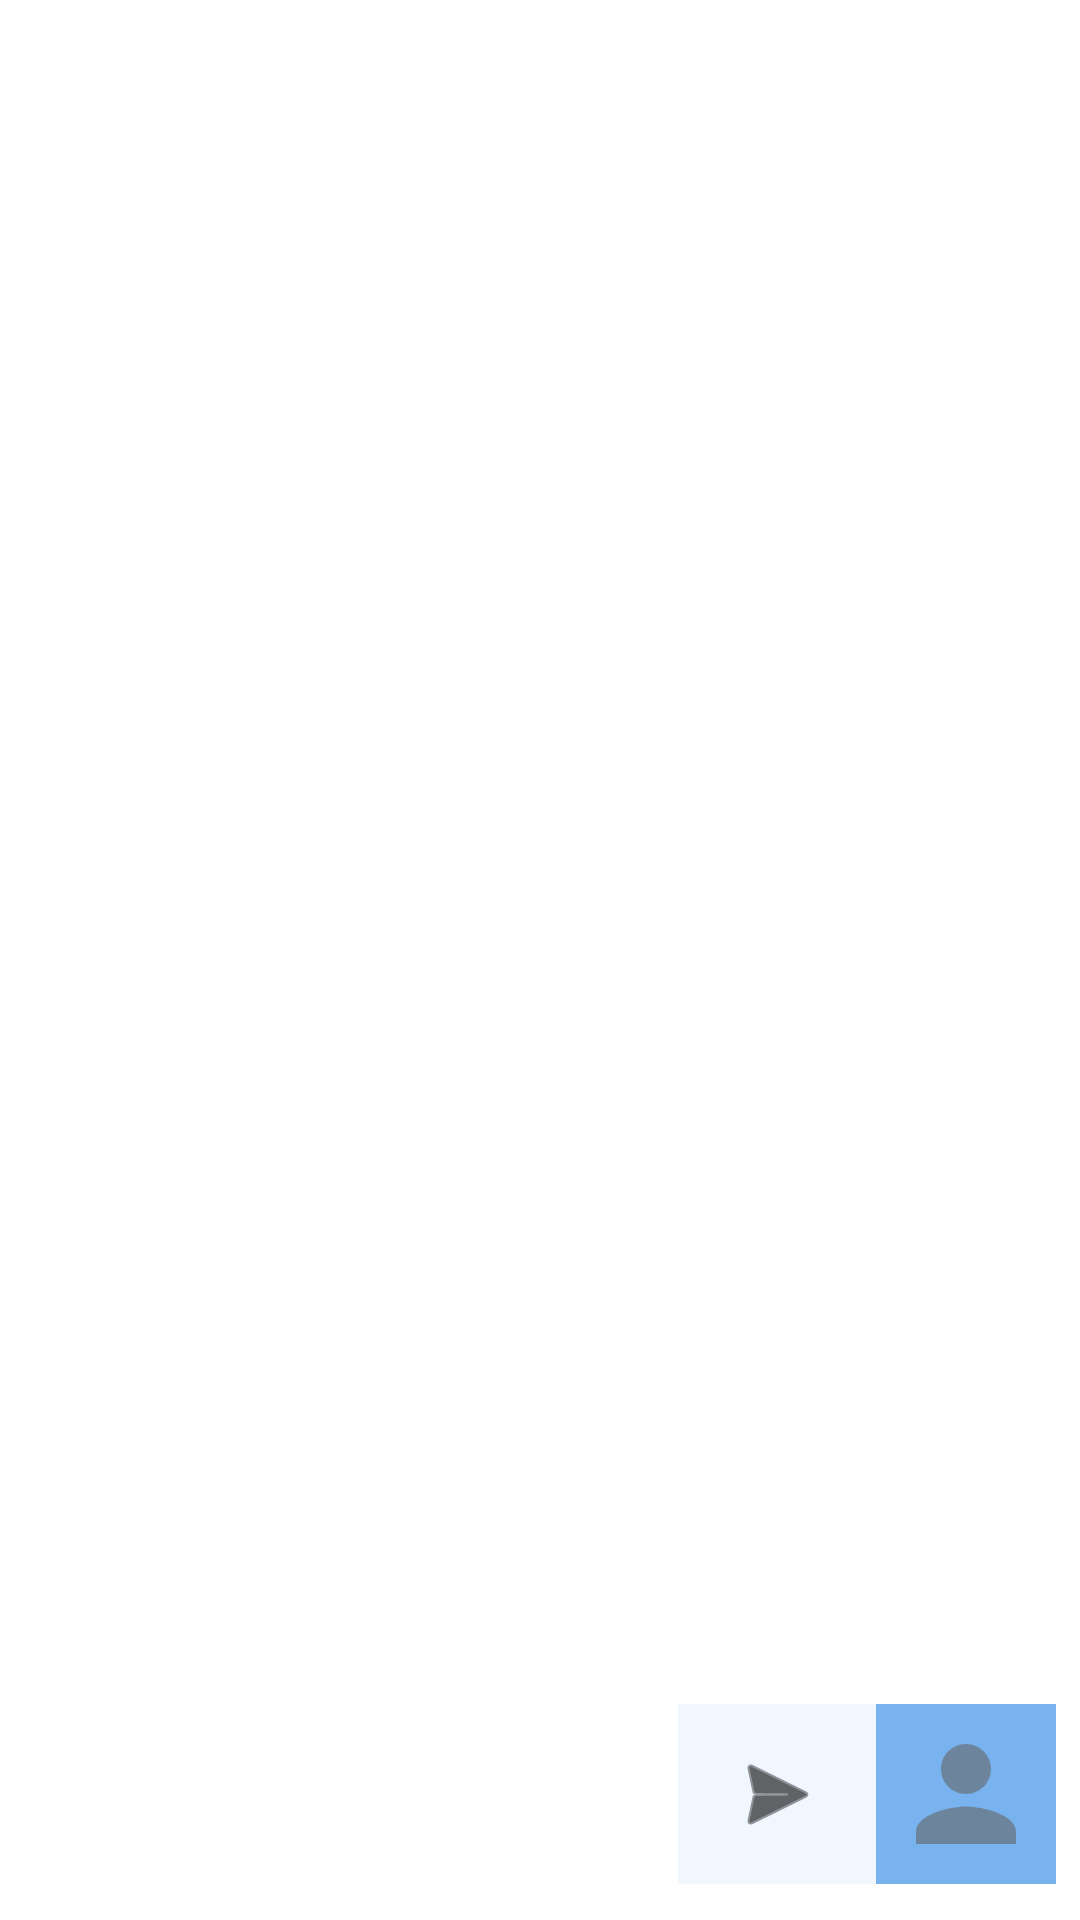

Produce the Android XML layout that renders to this screen, including the resource entries it uses.
<!-- AndroidManifest.xml: application theme Theme.ORTGenAIDemo -->
<!-- res/layout/activity_main.xml -->
<?xml version="1.0" encoding="utf-8"?>
<androidx.constraintlayout.widget.ConstraintLayout xmlns:android="http://schemas.android.com/apk/res/android"
    xmlns:app="http://schemas.android.com/apk/res-auto"
    xmlns:tools="http://schemas.android.com/tools"
    android:layout_width="fill_parent"
    android:layout_height="fill_parent"
    android:animateLayoutChanges="true"
    tools:context=".MainActivity">

    

    <TextView
        android:id="@+id/sample_text"
        android:layout_width="0dp"

        android:layout_height="wrap_content"
        android:layout_marginStart="32dp"
        android:layout_marginTop="16dp"
        android:layout_marginEnd="64dp"
        android:layout_marginBottom="16dp"
        android:background="@drawable/rounded_corner2"
        android:padding="8dp"
        android:scrollbars="vertical"
        android:textAppearance="@style/TextAppearance.AppCompat.Body1"
        android:textSize="16sp"
        android:visibility="invisible"
        app:layout_constraintEnd_toEndOf="parent"
        app:layout_constraintHorizontal_bias="0.144"
        app:layout_constraintStart_toStartOf="parent"
        app:layout_constraintVertical_bias="0.0"
        tools:visibility="visible" />

    <ImageButton
        android:id="@+id/idIBSend"
        android:layout_width="66dp"
        android:layout_height="60dp"
        android:layout_gravity="center_vertical"
        android:layout_marginEnd="68dp"
        android:layout_marginBottom="12dp"
        android:layout_weight="1"
        android:adjustViewBounds="false"
        android:background="@color/blue"
        android:backgroundTint="@color/blue"
        android:hapticFeedbackEnabled="true"
        android:src="@android:drawable/ic_menu_send"
        android:tint="@color/black"
        app:layout_constraintBottom_toBottomOf="parent"
        app:layout_constraintEnd_toEndOf="parent"
        tools:ignore="UseAppTint" />

    <ImageButton
        android:id="@+id/configuration_button"
        android:layout_width="60dp"
        android:layout_height="60dp"
        android:layout_gravity="center_vertical"
        android:layout_marginEnd="8dp"
        android:layout_marginBottom="12dp"
        android:layout_weight="1"
        android:adjustViewBounds="false"
        android:background="#00BCD4"
        android:backgroundTint="#78B3EF"
        android:hapticFeedbackEnabled="true"
        android:src="@drawable/user_set"
        android:tint="@color/grey_700"
        app:layout_constraintBottom_toBottomOf="parent"
        app:layout_constraintEnd_toEndOf="parent"
        tools:ignore="UseAppTint" />

    <TextView
        android:id="@+id/progress_text"
        android:layout_width="wrap_content"
        android:layout_height="wrap_content"
        android:text="TextView"
        android:visibility="invisible"
        app:layout_constraintBottom_toBottomOf="parent"
        app:layout_constraintEnd_toEndOf="parent"
        app:layout_constraintStart_toStartOf="parent"
        app:layout_constraintTop_toTopOf="parent"
        tools:visibility="invisible" />

</androidx.constraintlayout.widget.ConstraintLayout>
<!-- resources referenced by this layout -->
<resources>
  <color name="black">#FF000000</color>
  <color name="blue">#5480B4FF</color>
  <color name="grey_700">#646564</color>
  <!-- drawable user_set (drawable-anydpi) -->
  <vector xmlns:android="http://schemas.android.com/apk/res/android"
      android:width="50dp"
      android:height="50dp"
      android:viewportWidth="24"
      android:viewportHeight="24"
      android:tint="#333333"
      android:alpha="0.6">
    <path
        android:fillColor="@android:color/white"
        android:pathData="M12,12c2.21,0 4,-1.79 4,-4s-1.79,-4 -4,-4 -4,1.79 -4,4 1.79,4 4,4zM12,14c-2.67,0 -8,1.34 -8,4v2h16v-2c0,-2.66 -5.33,-4 -8,-4z"/>
  </vector>
  <style name="Theme.ORTGenAIDemo" parent="Theme.MaterialComponents.DayNight.DarkActionBar">
          
          <item name="colorPrimary">#809FC1</item>
          <item name="colorPrimaryVariant">#5480B4</item>
          <item name="colorOnPrimary">@color/white</item>
          
          <item name="colorSecondary">@color/grey_200</item>
          <item name="colorSecondaryVariant">@color/grey_700</item>
          <item name="colorOnSecondary">@color/black</item>
          
          <item name="android:statusBarColor">#5480B4</item>
          
      </style>
  <color name="white">#FFFFFFFF</color>
  <color name="grey_200">#828380</color>
</resources>
